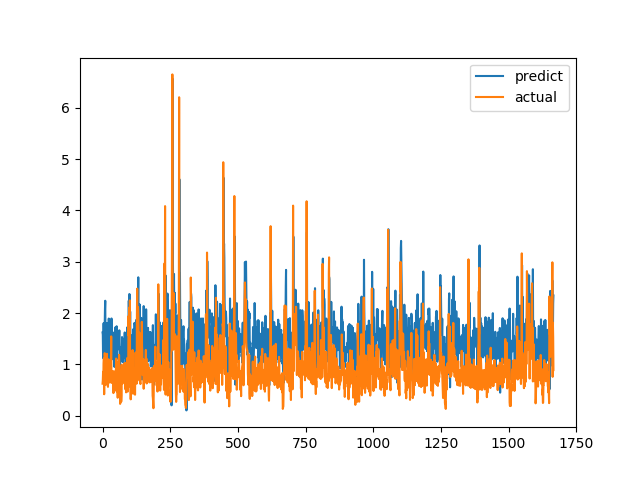

The table this chart was drawn from, first rows:
predict, actual
1.623, 0.6238
1.581, 0.6915
1.133, 0.8558
1.118, 0.7094
1.803, 1.015
1.173, 1.116
1.534, 0.4183
1.221, 1.002
1.771, 1.219
2.089, 1.143
2.24, 0.6528
1.341, 0.6747
1.556, 0.601
1.438, 0.6695
1.104, 0.6538
1.065, 0.7814
1.328, 1.206
1.806, 0.8469
1.686, 0.8286
1.49, 0.6482
1.131, 0.5624
0.9619, 0.7183
1.218, 1.1
1.893, 0.9542
1.543, 0.729
1.628, 0.6694
1.074, 0.8631
1.713, 0.6465
0.9809, 0.8223
1.301, 0.9236
0.7866, 0.8301
1.51, 1.067
1.586, 1.546
1.895, 0.6827
1.64, 0.6386
1.099, 0.6464
1.503, 0.6881
1.56, 0.7274
1.486, 0.65
1.204, 0.8694
1.619, 0.4409
1.185, 0.4519
1.121, 0.7575
1.162, 0.4952
0.9506, 0.6851
1.349, 0.7244
1.423, 0.8654
1.032, 0.74
1.727, 0.8071
1.405, 0.8204
1.027, 1.114
1.406, 1.109
1.744, 0.4751
1.112, 1.039
1.356, 0.9458
1.382, 0.7878
1.315, 0.3505
1.293, 0.9368
1.587, 0.9868
1.31, 0.647
... 1,607 more rows
